The GitHub repository CesarMVergara/Lung-Sounds-Classification contains a labelled image folder "OfficialSpectrogramsMelAUG" with 4 categories: crackle, crackle and wheeze, normal, wheeze. Examples follow, each with its label.

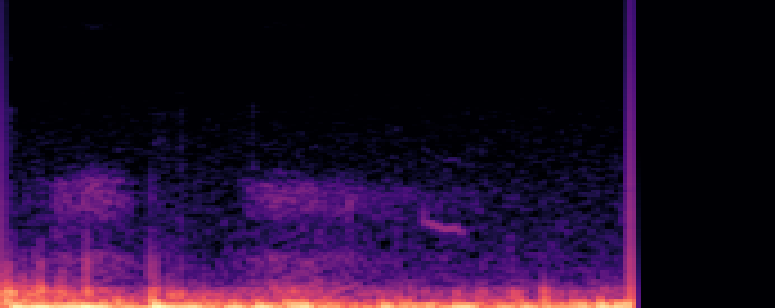
Label: wheeze

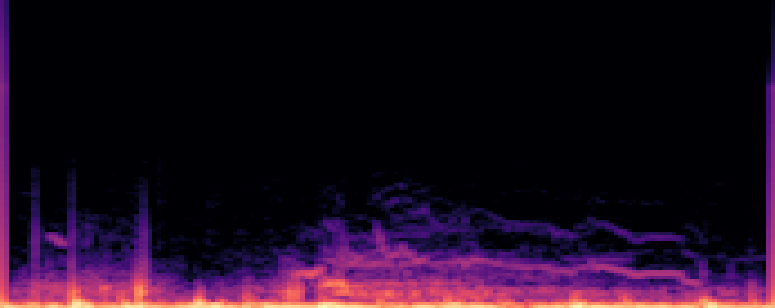
Label: crackle and wheeze

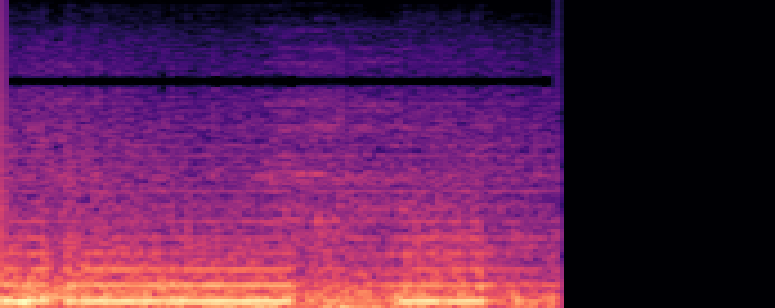
Label: normal

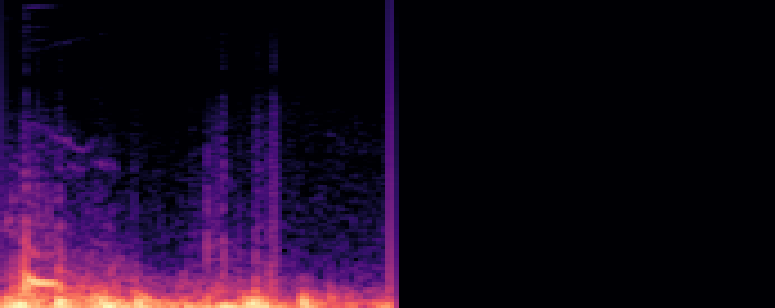
Label: crackle and wheeze

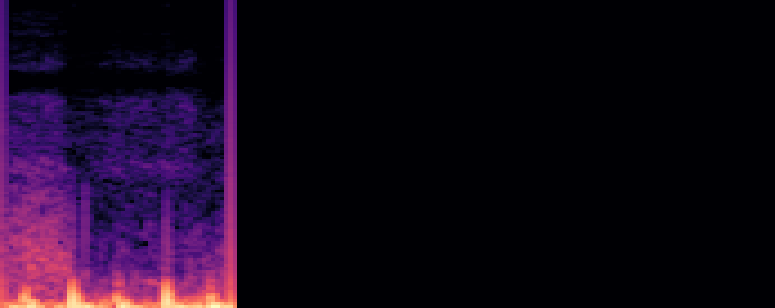
Label: normal

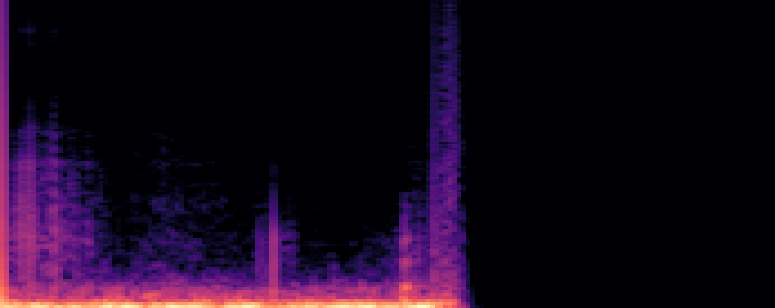
Label: crackle
